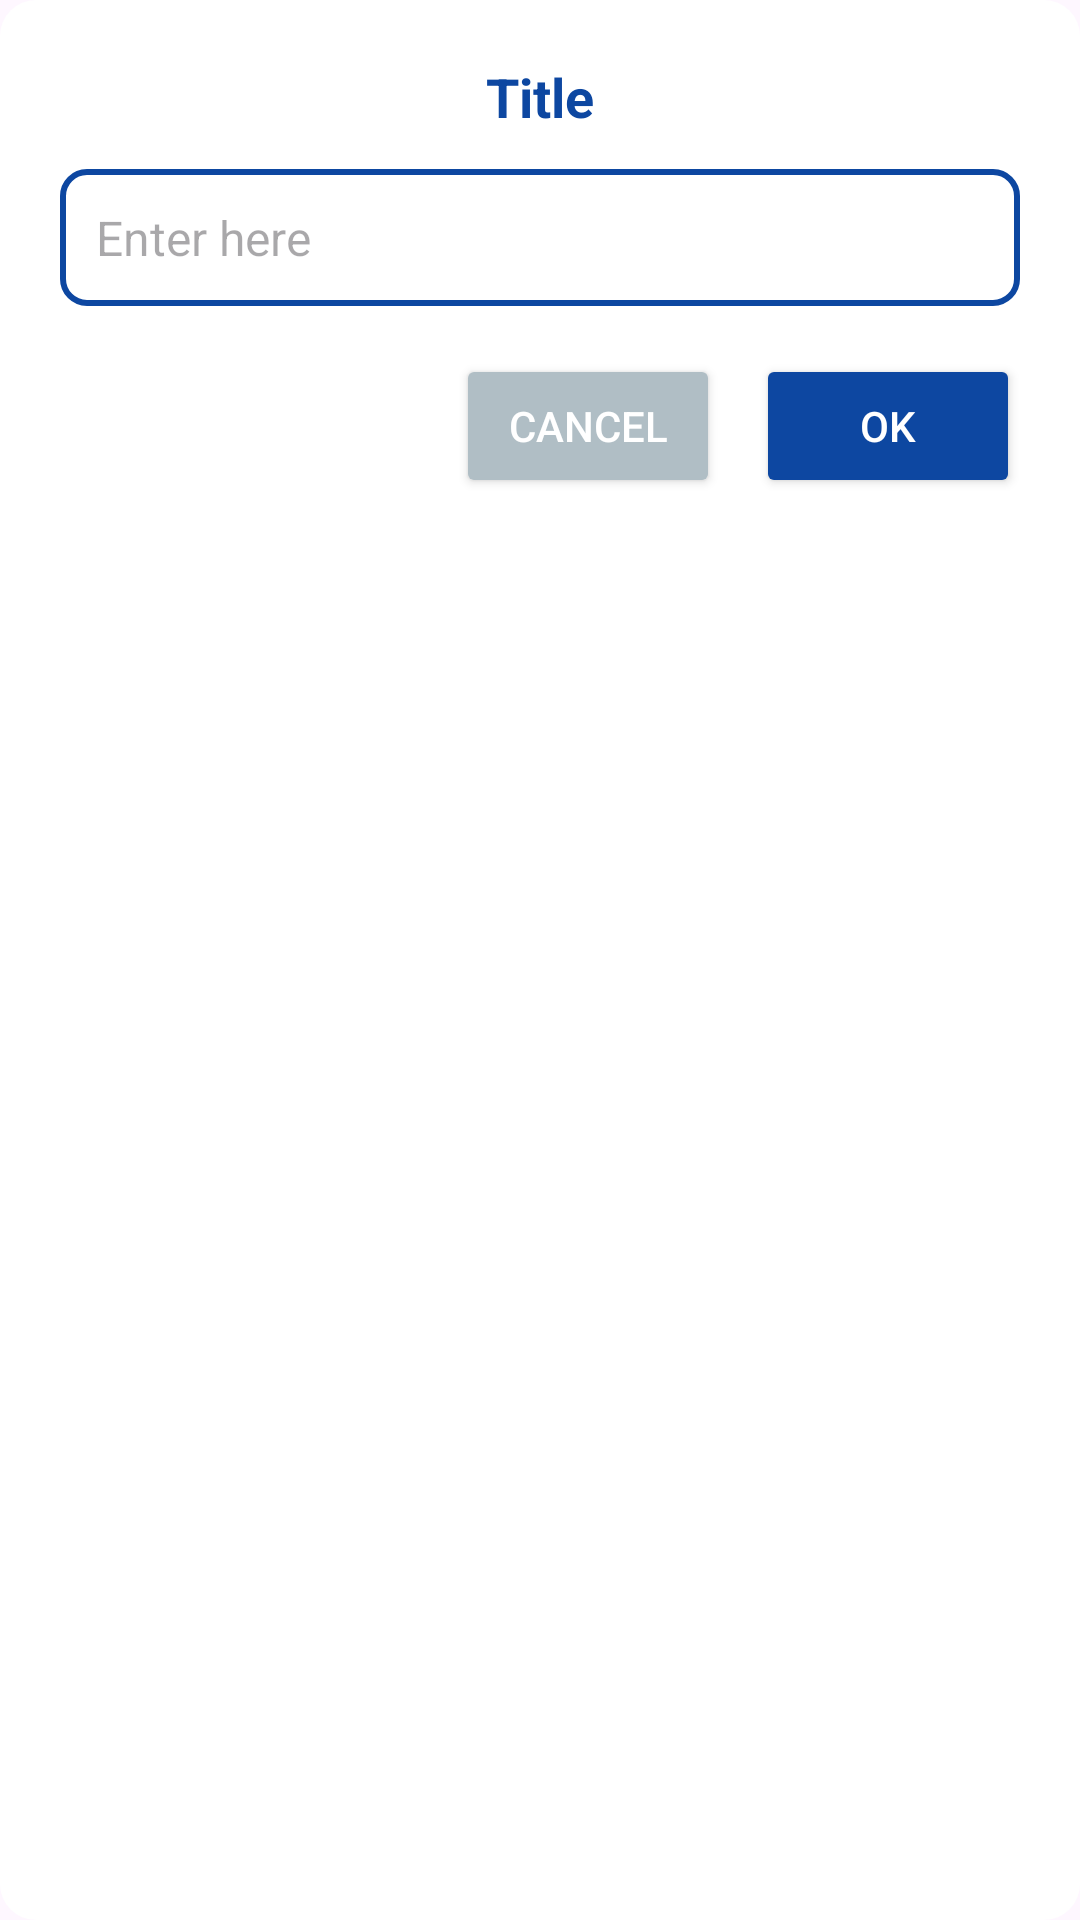

The Android layout XML behind this screen, and the referenced resources:
<!-- AndroidManifest.xml: application theme Theme.Newapp -->
<!-- res/layout/dialog_input.xml -->
<?xml version="1.0" encoding="utf-8"?>
<LinearLayout xmlns:android="http://schemas.android.com/apk/res/android"
    android:orientation="vertical"
    android:padding="20dp"
    android:layout_width="match_parent"
    android:layout_height="wrap_content"
    android:background="@drawable/rounded_dialog"
    android:gravity="center_horizontal">


    <TextView
        android:id="@+id/dialog_title"
        android:layout_width="wrap_content"
        android:layout_height="wrap_content"
        android:text="Title"
        android:textColor="#0D47A1"
        android:textSize="18sp"
        android:textStyle="bold"
        android:layout_marginBottom="12dp"/>


    <EditText
        android:id="@+id/dialog_input"
        android:layout_width="match_parent"
        android:layout_height="wrap_content"
        android:hint="Enter here"
        android:padding="12dp"
        android:background="@drawable/edittext_bg"
        android:textColor="#000000"
        android:textSize="16sp"/>


    <LinearLayout
        android:orientation="horizontal"
        android:layout_width="match_parent"
        android:layout_height="wrap_content"
        android:gravity="end"
        android:layout_marginTop="16dp">

        <Button
            android:id="@+id/btn_cancel"
            android:layout_width="wrap_content"
            android:layout_height="wrap_content"
            android:text="Cancel"
            android:textColor="#FFFFFF"
            android:backgroundTint="#B0BEC5"
            android:padding="8dp"
            android:layout_marginEnd="12dp"/>

        <Button
            android:id="@+id/btn_ok"
            android:layout_width="wrap_content"
            android:layout_height="wrap_content"
            android:text="OK"
            android:textColor="#FFFFFF"
            android:backgroundTint="#0D47A1"
            android:padding="8dp"/>
    </LinearLayout>
</LinearLayout>
<!-- resources referenced by this layout -->
<resources>
  <!-- drawable edittext_bg (drawable) -->
  <shape xmlns:android="http://schemas.android.com/apk/res/android"
      android:shape="rectangle">
      <solid android:color="#FFFFFF"/>
      <stroke
          android:width="2dp"
          android:color="#0D47A1"/>
  
      <corners android:radius="8dp"/>
      <padding
          android:left="12dp"
          android:top="12dp"
          android:right="12dp"
          android:bottom="12dp"/>
  </shape>
  <!-- drawable rounded_dialog (drawable) -->
  <?xml version="1.0" encoding="utf-8"?>
  <shape xmlns:android="http://schemas.android.com/apk/res/android"
      android:shape="rectangle">
      <solid android:color="#FFFFFF"/>
      <corners android:radius="12dp"/>
      <padding android:left="10dp" android:top="10dp" android:right="10dp" android:bottom="10dp"/>
  </shape>
  <style name="Theme.Newapp" parent="Base.Theme.Newapp" />
  <style name="Base.Theme.Newapp" parent="Theme.Material3.DayNight.NoActionBar">
  
  
              <item name="colorPrimary">@color/colorPrimary</item>
              <item name="colorPrimaryVariant">@color/colorPrimaryDark</item>
              <item name="colorOnPrimary">@android:color/white</item>
  
  
              <item name="colorSecondary">@color/colorAccent</item>
              <item name="colorOnSecondary">@android:color/white</item>
          </style>
  <color name="colorPrimary">#0D47A1</color>
  <color name="colorPrimaryDark">#0B3C91</color>
  <color name="colorAccent">#2196F3</color>
</resources>
